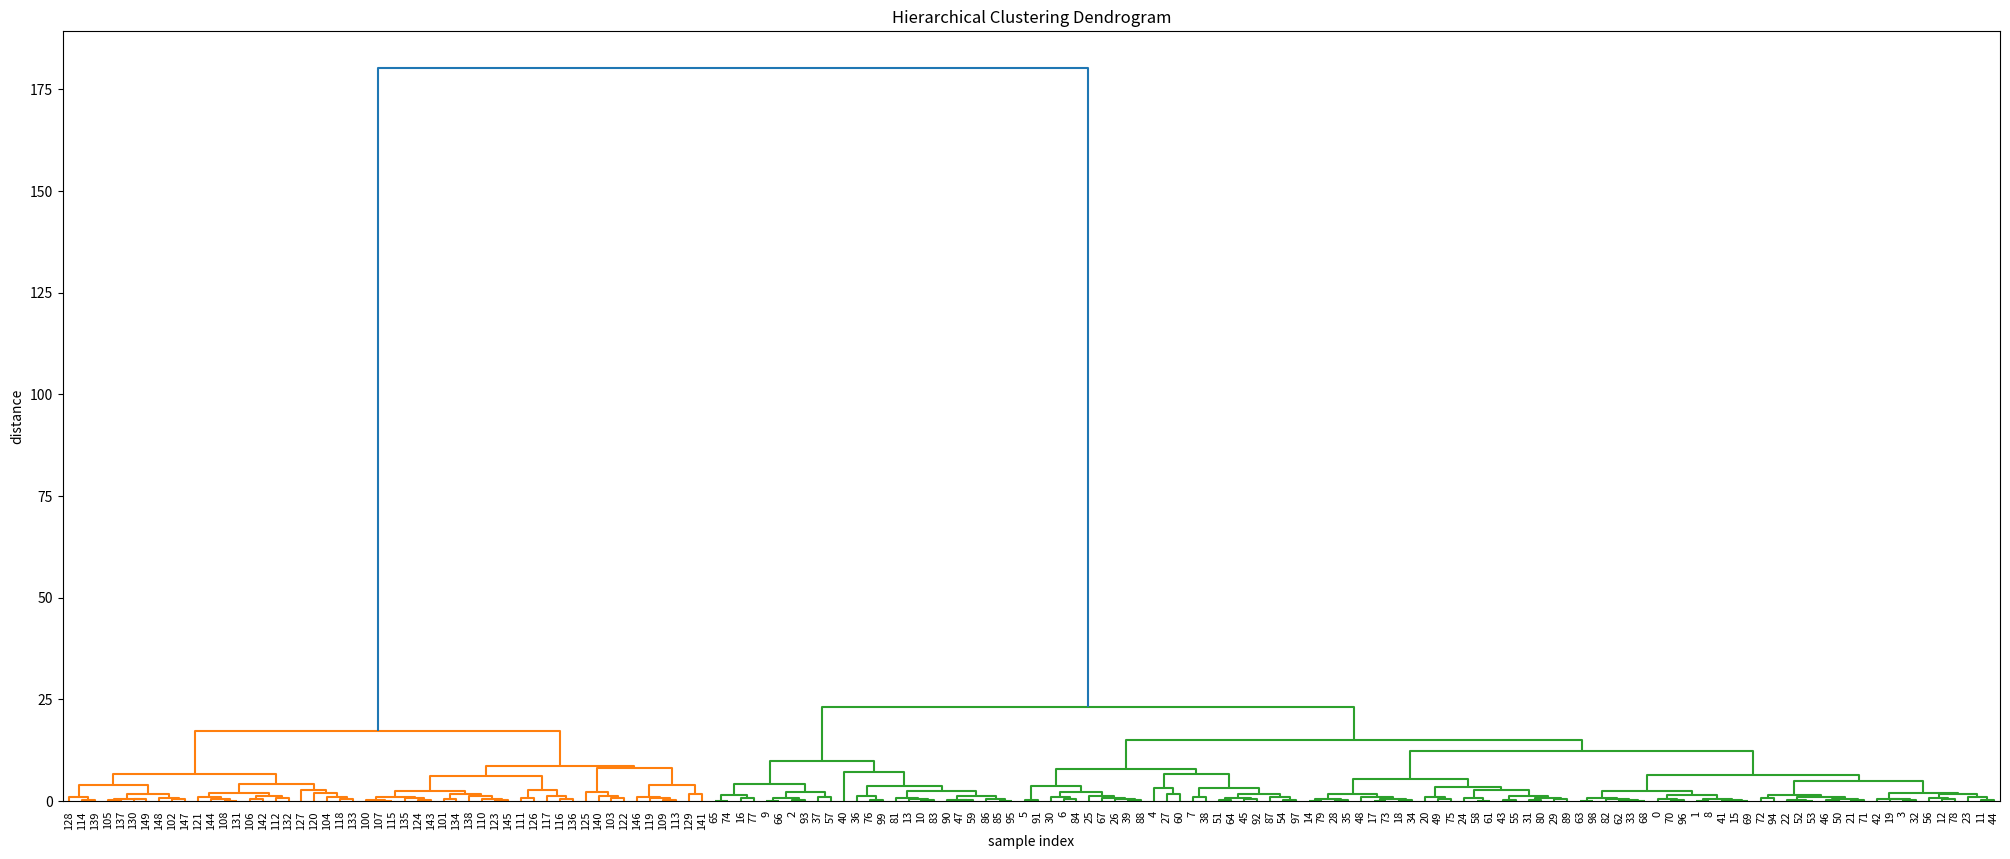

Here is the Python script that generated this plot:

# coding: utf-8

# In[1]:


# needed imports
from matplotlib import pyplot as plt
from scipy.cluster.hierarchy import dendrogram, linkage
import numpy as np


# In[2]:


# some setting for this notebook to actually show the graphs inline
get_ipython().run_line_magic('matplotlib', 'inline')
np.set_printoptions(precision=5, suppress=True)  # suppress scientific float notation


# In[3]:


# generate two clusters: a with 100 points, b with 50:
np.random.seed(4711)  # for repeatability of this tutorial
a = np.random.multivariate_normal([10, 0], [[3, 1], [1, 4]], size=[100,])
b = np.random.multivariate_normal([0, 20], [[3, 1], [1, 4]], size=[50,])
X = np.concatenate((a, b),)


# In[4]:


# generate the linkage matrix
Z = linkage(X, 'ward')


# In[5]:


# calculate full dendrogram
plt.figure(figsize=(25, 10))
plt.title('Hierarchical Clustering Dendrogram')
plt.xlabel('sample index')
plt.ylabel('distance')
dendrogram(
    Z,
    leaf_rotation=90.,  # rotates the x axis labels
    leaf_font_size=8.,  # font size for the x axis labels
)
plt.show()

